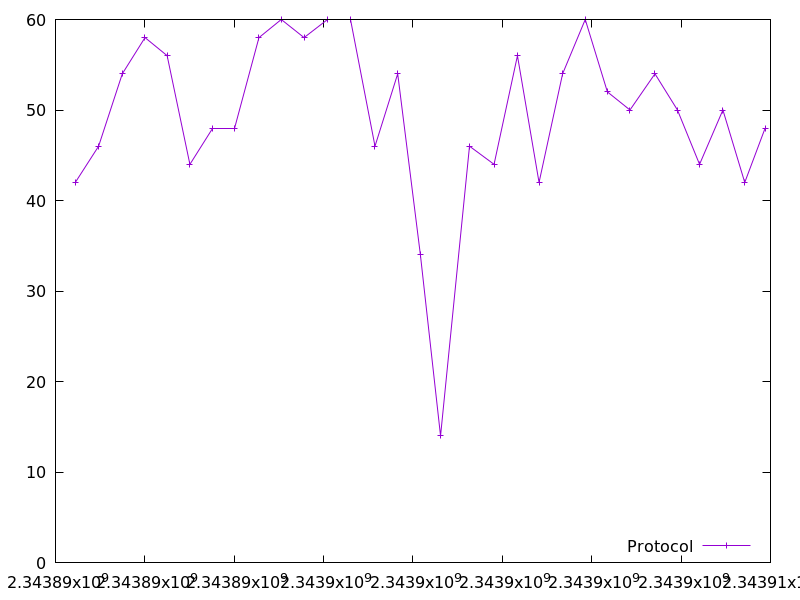

The table this chart was drawn from, first rows:
2343890443.277909, 42.0
2343890965, 46.0
2343891495, 54.0
2343892003, 58.0
2343892499, 56.0
2343893007, 44.0
2343893520, 48.0
2343894008, 48.0
2343894553, 58.0
2343895052, 60.0
2343895563, 58.0
2343896081, 60.0
2343896601, 60.0
2343897150, 46.0
2343897658, 54.0
2343898166, 34.0
2343898618, 14.0
2343899265, 46.0
2343899815, 44.0
2343900338, 56.0
2343900822, 42.0
2343901349, 54.0
2343901855, 60.0
2343902351, 52.0
2343902856, 50.0
2343903415, 54.0
2343903918, 50.0
2343904413, 44.0
2343904936, 50.0
2343905424, 42.0
2343905882, 48.0
